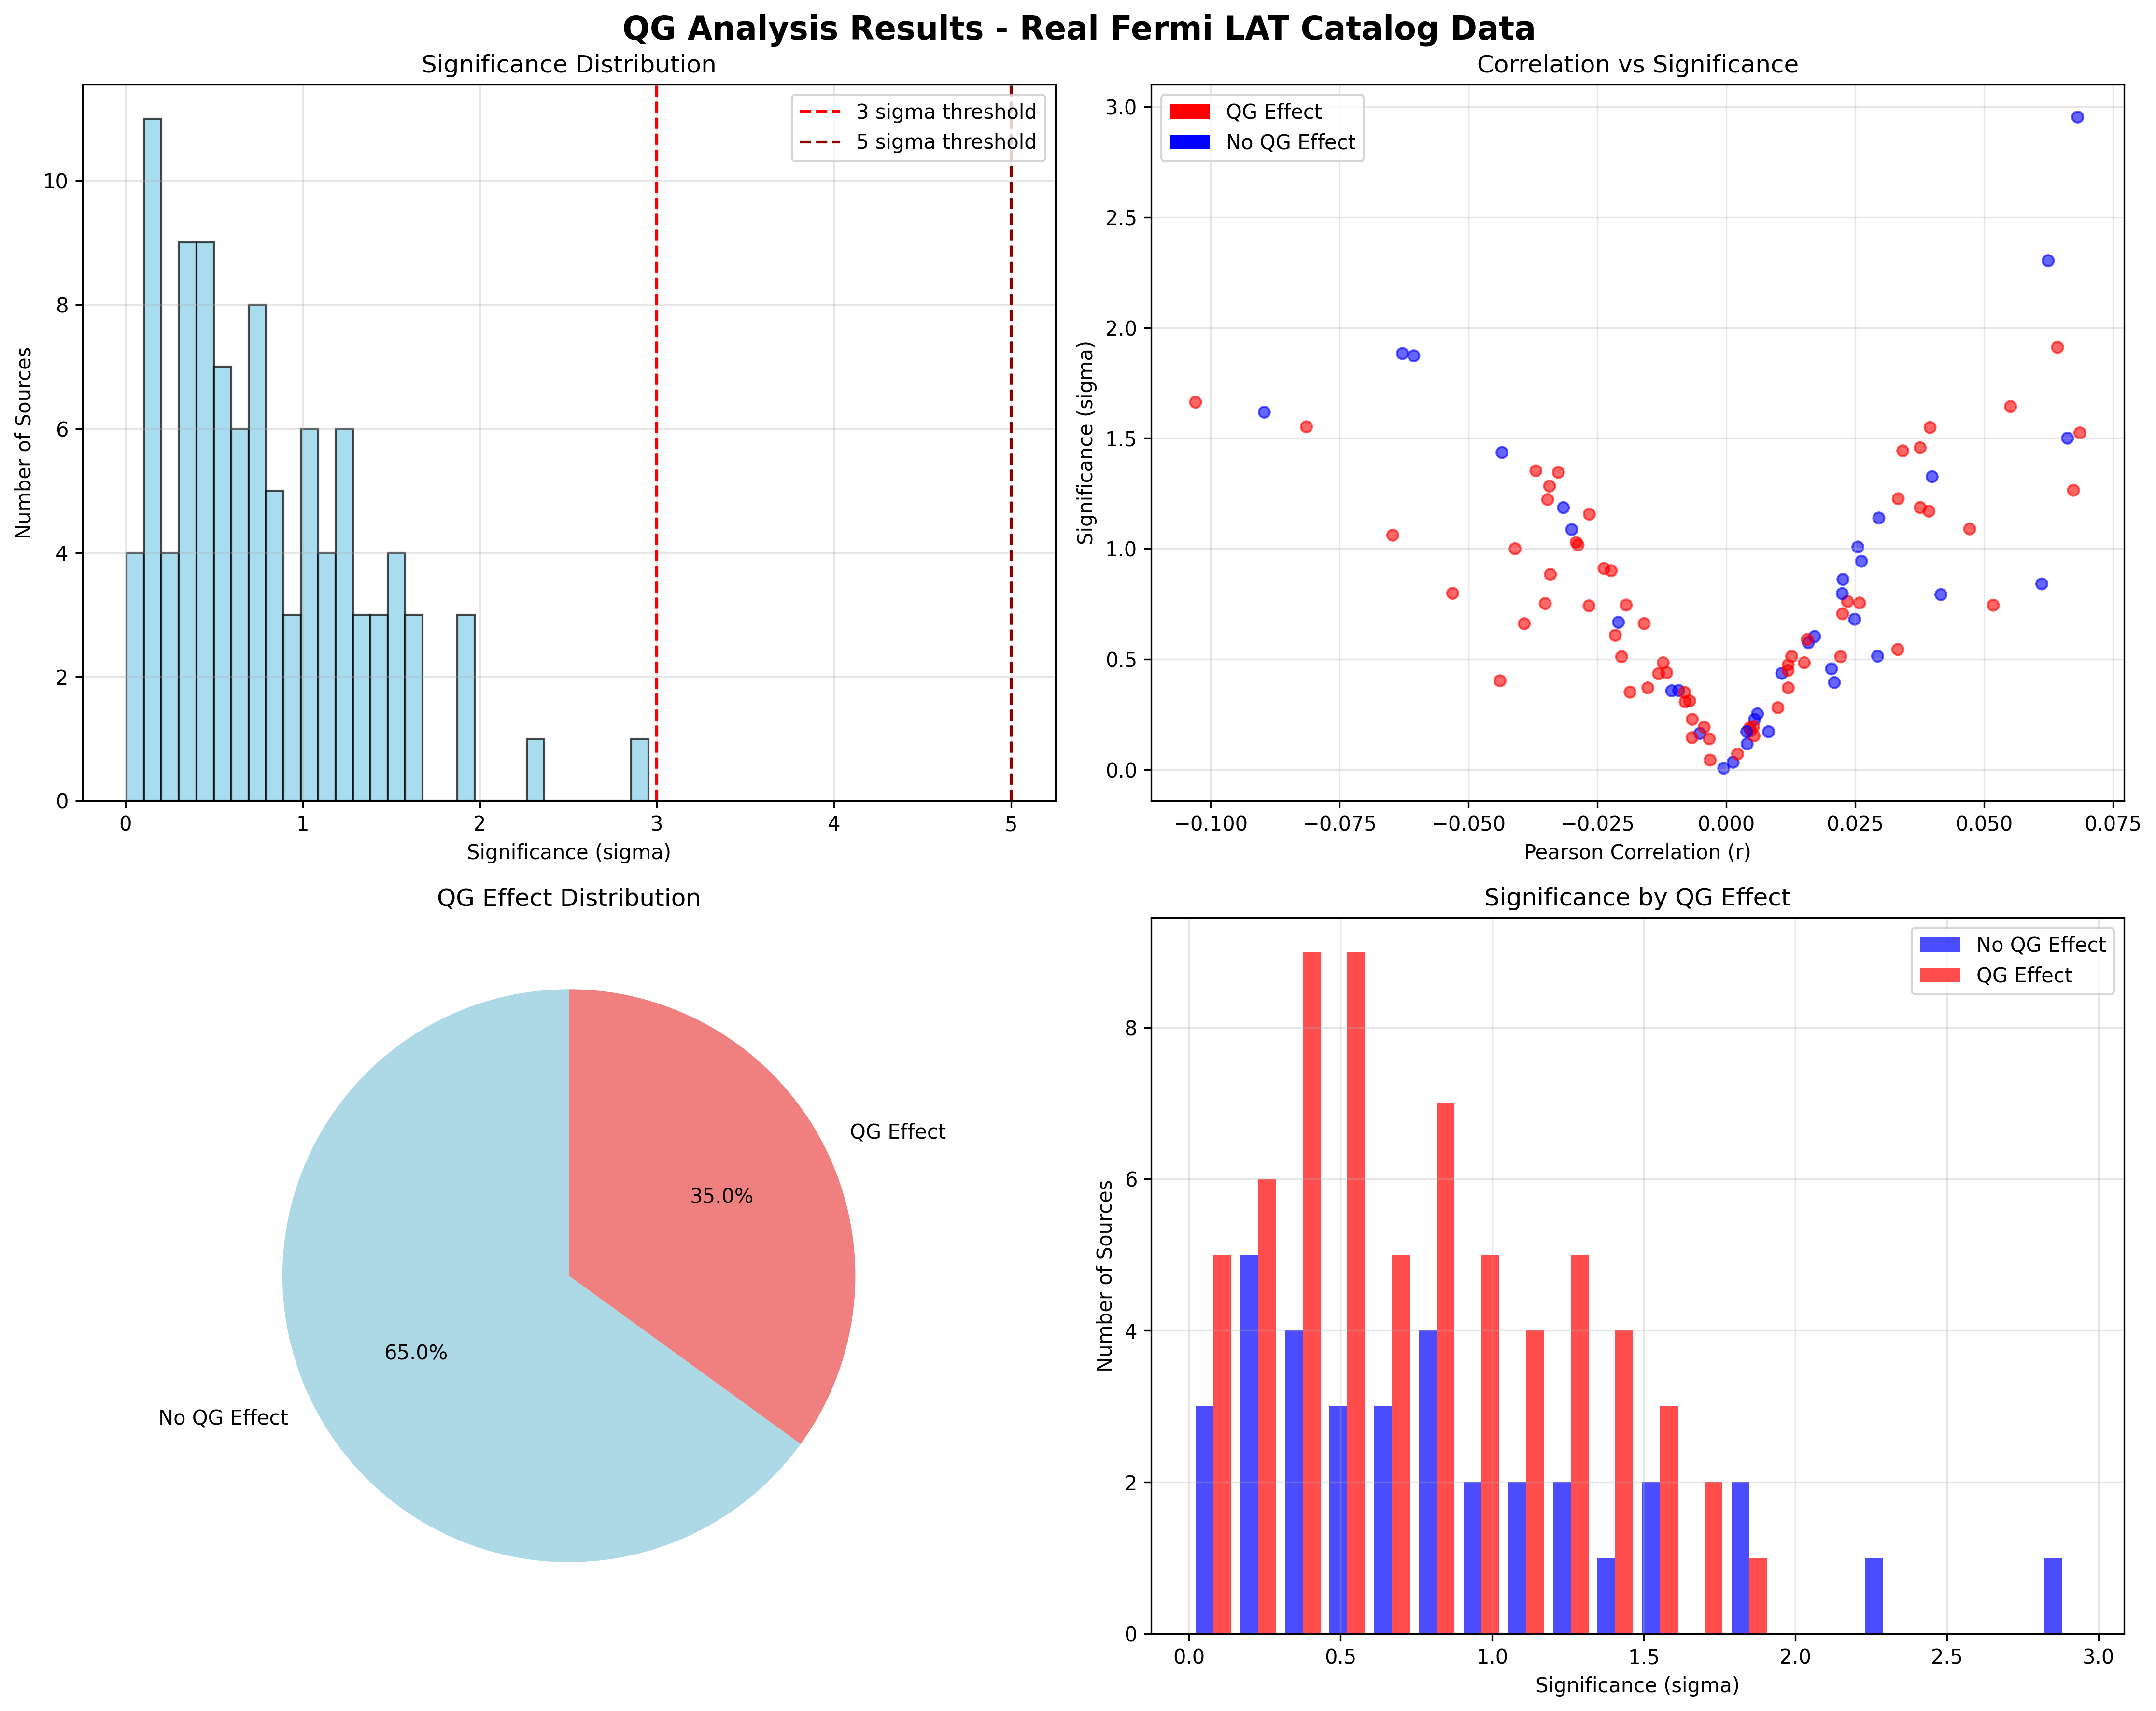

The data file committed next to this chart (first rows):
Source_Index, N_Photons, Energy_Range_Min, Energy_Range_Max, Time_Range_Min, Time_Range_Max, Pearson_r, Pearson_p, Spearman_r, Spearman_p, Has_QG_Effect, Significance_Sigma
0, 365, 2.873, 299.6, 3.06, 999.7, 0.04159, 0.4282, 0.04237, 0.4197, False, 0.7924
1, 1651, 0.184, 300, 2.149, 999.5, 0.01074, 0.6627, 0.01034, 0.6745, False, 0.4363
2, 228, 2.319, 300, 1.407, 999, -0.05309, 0.4249, -0.05558, 0.4036, True, 0.7982
3, 1188, 0.4444, 300, 1.499, 999.8, -0.006624, 0.8196, -0.005882, 0.8395, True, 0.2281
4, 678, 0.1502, 299.2, 3.408, 996.7, 0.001301, 0.973, 0.00183, 0.9621, False, 0.03382
5, 777, 0.6379, 300, 1.28, 998.9, -0.02664, 0.4585, -0.02807, 0.4346, True, 0.7415
6, 1470, 0.2655, 300, 0.2098, 999.2, -0.01945, 0.4563, -0.01953, 0.4543, True, 0.7451
7, 86, 4.178, 299.7, 24.9, 997.3, -0.0439, 0.6881, -0.05648, 0.6055, True, 0.4024
8, 1414, 0.1802, 299.9, 0.2006, 999.9, 0.01195, 0.6534, 0.01144, 0.6674, True, 0.4491
9, 1573, 0.1885, 299.8, 0.2044, 998.6, 0.01198, 0.635, 0.01287, 0.6101, True, 0.4748
10, 1053, 0.4934, 299.9, 0.3421, 999, 0.02349, 0.4465, 0.02399, 0.4368, True, 0.7614
11, 1243, 0.4655, 299.7, 0.1169, 999.8, 0.01712, 0.5466, 0.01702, 0.5488, False, 0.6029
12, 270, 0.861, 297.2, 3.503, 995.7, 0.03324, 0.5866, 0.02944, 0.6301, True, 0.5442
13, 1732, 0.1125, 299.9, 0.4777, 999.5, 0.005467, 0.8202, 0.004475, 0.8524, False, 0.2274
14, 535, 0.1739, 299.2, 1.998, 999.3, 0.02215, 0.6092, 0.02207, 0.6105, True, 0.5114
15, 982, 0.1956, 299.8, 0.3039, 999.8, 0.02254, 0.4806, 0.02345, 0.463, True, 0.7055
16, 1781, 0.4749, 299.6, 0.1513, 998.7, 0.03421, 0.149, 0.03509, 0.1388, True, 1.443
17, 751, 0.1124, 299.8, 2.797, 999.8, 0.02488, 0.496, 0.02462, 0.5005, False, 0.6809
18, 1563, 0.293, 299.8, 0.111, 997.6, 0.0255, 0.3137, 0.02606, 0.3033, False, 1.007
19, 1894, 0.195, 299.7, 1.455, 999.8, -0.02658, 0.2476, -0.02712, 0.2381, True, 1.156
20, 888, 0.1489, 299.9, 0.01843, 998.9, 0.06422, 0.05576, 0.06437, 0.05518, True, 1.911
21, 1029, 0.6241, 299.6, 4.253, 999.5, 0.0151, 0.6284, 0.01502, 0.6303, True, 0.4841
22, 1315, 0.1599, 300, 1.973, 999.7, -0.02999, 0.2772, -0.02971, 0.2817, False, 1.087
23, 1506, 0.2789, 299.8, 0.2936, 999.2, 0.03757, 0.1451, 0.03844, 0.1359, True, 1.457
24, 636, 0.5791, 299, 0.02572, 997, -0.02032, 0.6091, -0.02271, 0.5675, True, 0.5115
25, 1021, 0.2934, 299.9, 1.365, 997.8, -0.005147, 0.8695, -0.004982, 0.8737, False, 0.1643
26, 1504, 0.2744, 299.9, 0.1278, 999.8, -0.009247, 0.7201, -0.007901, 0.7595, False, 0.3584
27, 1260, 0.2329, 299.9, 0.3627, 998.6, 0.02247, 0.4255, 0.02354, 0.4039, False, 0.797
28, 1441, 0.195, 299.4, 0.7717, 999.9, -0.01158, 0.6606, -0.01206, 0.6474, True, 0.4392
29, 1560, 0.1186, 300, 0.5293, 996.8, -0.01226, 0.6286, -0.01281, 0.6132, True, 0.4838
30, 1454, 1.01, 299.8, 0.01978, 1000, 0.0226, 0.3891, 0.02484, 0.3439, False, 0.8613
31, 790, 0.7763, 297.8, 0.3785, 999.5, 0.009989, 0.7792, 0.01345, 0.7058, True, 0.2804
32, 1644, 0.1251, 300, 2.568, 998.4, 0.01266, 0.6081, 0.01229, 0.6184, True, 0.5128
33, 460, 0.1933, 299.3, 3.116, 996.7, -0.03514, 0.4522, -0.03501, 0.4538, True, 0.7519
34, 593, 0.3137, 299.2, 1.498, 998.3, -0.01523, 0.7114, -0.01475, 0.7201, True, 0.3702
35, 357, 1.116, 299.9, 2.134, 998.8, 0.02094, 0.6934, 0.01609, 0.7619, False, 0.3945
36, 1918, 0.1324, 299.9, 0.307, 999.6, -0.00711, 0.7557, -0.007219, 0.752, True, 0.3112
37, 443, 1.651, 299.9, 0.7493, 997.6, 0.008183, 0.8636, 0.007399, 0.8766, False, 0.1718
38, 1481, 0.2189, 299.7, 0.3038, 999.7, -0.007989, 0.7587, -0.008228, 0.7517, True, 0.3072
39, 263, 1.003, 299.8, 0.9182, 995.3, -0.1029, 0.09571, -0.1057, 0.08709, True, 1.663
40, 1474, 0.4279, 299.8, 0.2059, 998.9, -0.02374, 0.3624, -0.02496, 0.3382, True, 0.9108
41, 191, 1.557, 296.6, 0.4623, 986.1, 0.06117, 0.4006, 0.05992, 0.4102, False, 0.8409
42, 1246, 0.1548, 299.8, 1.307, 999.9, -0.03466, 0.2215, -0.03463, 0.2218, True, 1.222
43, 1017, 0.6021, 299.9, 3.657, 999.9, -0.02094, 0.5048, -0.02066, 0.5104, False, 0.667
44, 799, 0.4991, 298.9, 0.5171, 997.6, -0.02155, 0.5431, -0.02094, 0.5544, True, 0.6083
45, 1627, 0.2089, 300, 0.3014, 999.3, -0.02235, 0.3677, -0.0237, 0.3393, True, 0.9008
46, 1356, 0.1288, 299.8, 0.9465, 997.1, 0.03332, 0.2201, 0.03026, 0.2655, True, 1.226
47, 1136, 1.719, 299.9, 0.2629, 999, -0.01061, 0.721, -0.01099, 0.7115, False, 0.3572
48, 891, 0.4229, 299.7, 0.2478, 997.8, 0.05511, 0.1002, 0.05628, 0.09315, True, 1.643
49, 355, 0.6784, 299.4, 2.162, 996.4, 0.06731, 0.2058, 0.06976, 0.1897, True, 1.265
50, 889, 0.5876, 299.6, 1.332, 999.4, 0.03928, 0.242, 0.04014, 0.2318, True, 1.17
51, 309, 0.4225, 299.7, 2.627, 994.8, 0.02933, 0.6076, 0.03141, 0.5823, False, 0.5138
52, 193, 0.2287, 299.1, 2.255, 999.5, -0.003153, 0.9653, 0.004397, 0.9516, True, 0.04357
53, 516, 0.6459, 299.5, 5.827, 997.9, 0.06616, 0.1334, 0.07047, 0.1098, False, 1.5
54, 1092, 0.1504, 300, 0.1718, 999.6, -0.01316, 0.6639, -0.01199, 0.6923, True, 0.4346
55, 1766, 0.1117, 299.9, 1.693, 999.6, -0.003325, 0.889, -0.002857, 0.9045, True, 0.1396
56, 355, 2.137, 299.2, 3.558, 999.7, -0.01869, 0.7257, -0.01979, 0.7102, True, 0.3511
57, 365, 1.454, 299.8, 0.6721, 998.9, -0.08145, 0.1204, -0.07663, 0.144, True, 1.552
58, 1364, 0.3121, 300, 1.497, 998.5, 0.06242, 0.02115, 0.06169, 0.02269, False, 2.303
59, 1107, 0.1248, 299.7, 1.415, 999.8, 0.0399, 0.1847, 0.04016, 0.1818, False, 1.326
... 40 more rows
